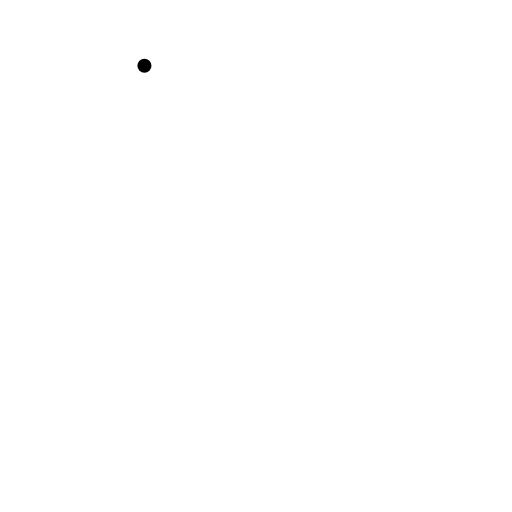
t = 0.00 s
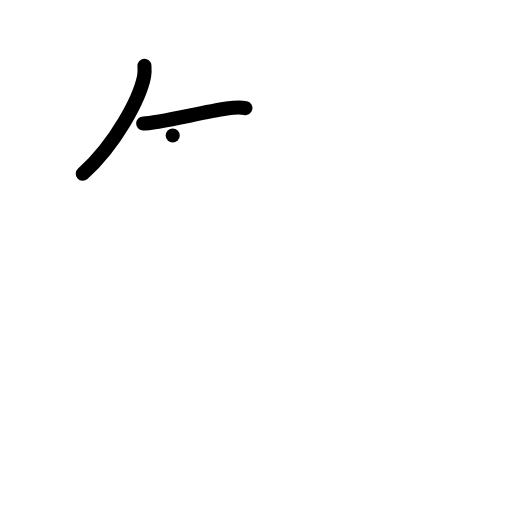
t = 2.00 s
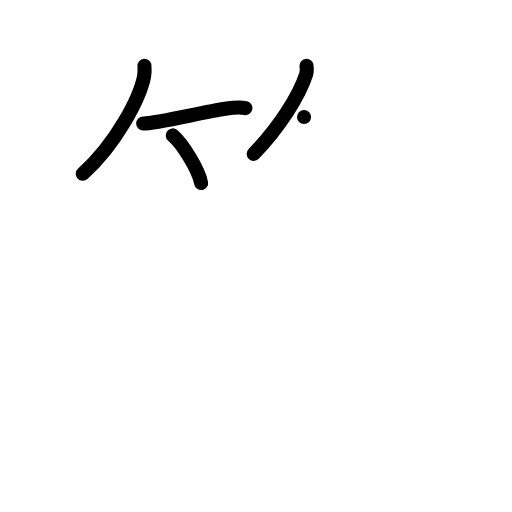
t = 4.00 s
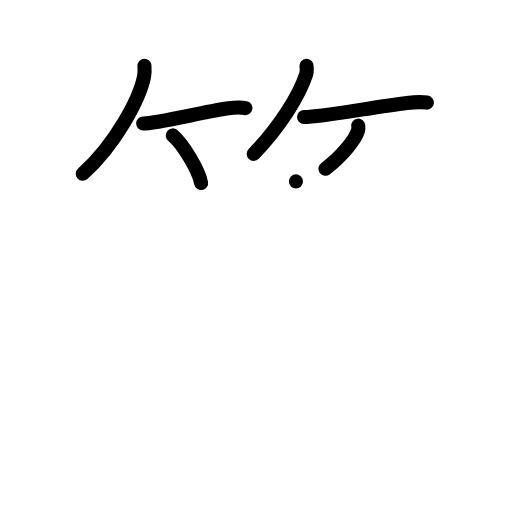
t = 6.00 s
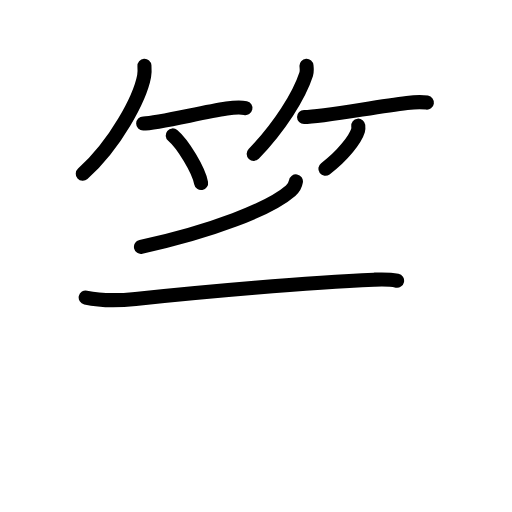
t = 7.83 s
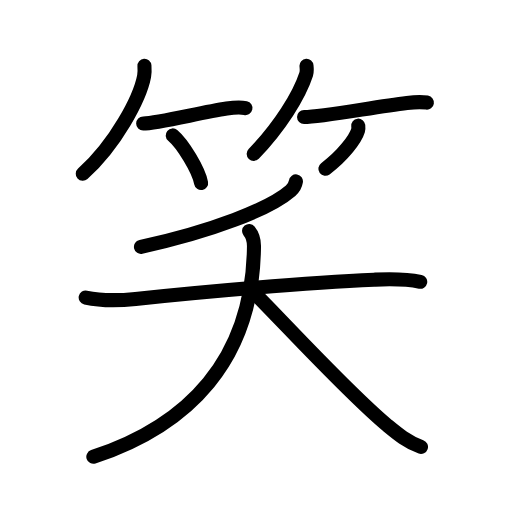
t = 10.00 s

The animated SVG that drew these frames (rendered in a browser with its animation timeline set to each time). Animation: 29 SMIL elements (animate=29); one cycle of 10.00 s.

<?xml version="1.0" encoding="UTF-8"?>
<!--
AniKanjiVG is licensed by CC-BY-SA Paul C. Sommerhoff (https://bitbucket.org/sommerhoff/anikanjivg).
AniKanjiVG uses KanjiVG which is licensed by CC-BY-SA Ulrich Apel (http://kanjivg.tagaini.net).
See also http://creativecommons.org/licenses/by-sa/3.0/
-->
<svg xmlns:kvg='http://kanjivg.tagaini.net' xmlns='http://www.w3.org/2000/svg' width='109' height='109' viewBox='0 0 109 109' style='fill:none;stroke:#000000;stroke-width:3;stroke-linecap:round;stroke-linejoin:round;' id="kvg:kanji_07b11"><g id="kvg:07b11" kvg:element="笑"><g id="kvg:07b11-g1" kvg:element="竹" kvg:variant="true" kvg:position="top" kvg:radical="general"><g id="kvg:07b11-g2" kvg:position="left"><path id="kvg:07b11-s1" kvg:type="㇒" d="M30.75,14c0.04,0.55,0.08,1.43-0.07,2.23C29.78,20.92,24.65,30.69,17.62,37"><animate attributeName="d" begin="0.0s" dur="0.5s" from="M30.75,14C30.75,14,30.75,14,30.75,14" to="M30.75,14c0.04,0.55,0.08,1.43-0.07,2.23" />
<animate attributeName="d" begin="0.5s" dur="0.5s" from="M30.75,14c0.04,0.55,0.08,1.43-0.07,2.23c0,0,0,0,0,0,0" to="M30.75,14c0.04,0.55,0.08,1.43-0.07,2.23C29.78,20.92,24.65,30.69,17.62,37" />
</path>
<path id="kvg:07b11-s2" kvg:type="㇐b" d="M30.48,26.29c2.95,0,12.23-2.33,17.78-3.18c1.42-0.22,2.86-0.35,3.99-0.1"><animate attributeName="d" begin="1.0s" dur="0.5s" from="M30.48,26.29C30.48,26.29,30.48,26.29,30.48,26.29" to="M30.48,26.29c2.95,0,12.23-2.33,17.78-3.18" />
<animate attributeName="d" begin="1.5s" dur="0.5s" from="M30.48,26.29c2.95,0,12.23-2.33,17.78-3.18c0,0,0,0,0,0,0" to="M30.48,26.29c2.95,0,12.23-2.33,17.78-3.18c1.42-0.22,2.86-0.35,3.99-0.1" />
<animate attributeName="d" begin="0s" dur="1.0s" from="M-100,-100" to="M-100,-100" />
</path>
<path id="kvg:07b11-s3" kvg:type="㇔/㇑" d="M36.77,28.83c2.13,1.79,5.51,7.35,6.04,10.13"><animate attributeName="d" begin="2.0s" dur="1.0s" from="M36.77,28.83C36.77,28.83,36.77,28.83,36.77,28.83" to="M36.77,28.83c2.13,1.79,5.51,7.35,6.04,10.13" />
<animate attributeName="d" begin="0s" dur="2.0s" from="M-100,-100" to="M-100,-100" />
</path>
</g>
<g id="kvg:07b11-g3" kvg:position="right"><path id="kvg:07b11-s4" kvg:type="㇒" d="M65.25,14c0.03,0.44,0.14,1.15-0.06,1.77c-1.5,4.64-5.67,11.27-11.18,16.98"><animate attributeName="d" begin="3.0s" dur="0.5s" from="M65.25,14C65.25,14,65.25,14,65.25,14" to="M65.25,14c0.03,0.44,0.14,1.15-0.06,1.77" />
<animate attributeName="d" begin="3.5s" dur="0.5s" from="M65.25,14c0.03,0.44,0.14,1.15-0.06,1.77c0,0,0,0,0,0,0" to="M65.25,14c0.03,0.44,0.14,1.15-0.06,1.77c-1.5,4.64-5.67,11.27-11.18,16.98" />
<animate attributeName="d" begin="0s" dur="3.0s" from="M-100,-100" to="M-100,-100" />
</path>
<path id="kvg:07b11-s5" kvg:type="㇐b" d="M64.73,24.91c3.8,0,14.86-2.14,21.91-2.99c1.72-0.21,2.86-0.29,4.24-0.08"><animate attributeName="d" begin="4.0s" dur="0.5s" from="M64.73,24.91C64.73,24.91,64.73,24.91,64.73,24.91" to="M64.73,24.91c3.8,0,14.86-2.14,21.91-2.99" />
<animate attributeName="d" begin="4.5s" dur="0.5s" from="M64.73,24.91c3.8,0,14.86-2.14,21.91-2.99c0,0,0,0,0,0,0" to="M64.73,24.91c3.8,0,14.86-2.14,21.91-2.99c1.72-0.21,2.86-0.29,4.24-0.08" />
<animate attributeName="d" begin="0s" dur="4.0s" from="M-100,-100" to="M-100,-100" />
</path>
<path id="kvg:07b11-s6" kvg:type="㇒/㇚" d="M76.27,26.75c0.03,0.26,0.06,0.67-0.05,1.04c-0.54,1.79-3.17,5.31-6.95,8.14"><animate attributeName="d" begin="5.0s" dur="0.5s" from="M76.27,26.75C76.27,26.75,76.27,26.75,76.27,26.75" to="M76.27,26.75c0.03,0.26,0.06,0.67-0.05,1.04" />
<animate attributeName="d" begin="5.5s" dur="0.5s" from="M76.27,26.75c0.03,0.26,0.06,0.67-0.05,1.04c0,0,0,0,0,0,0" to="M76.27,26.75c0.03,0.26,0.06,0.67-0.05,1.04c-0.54,1.79-3.17,5.31-6.95,8.14" />
<animate attributeName="d" begin="0s" dur="5.0s" from="M-100,-100" to="M-100,-100" />
</path>
</g>
</g>
<g id="kvg:07b11-g4" kvg:element="夭" kvg:position="bottom"><g id="kvg:07b11-g5" kvg:element="丿"><path id="kvg:07b11-s7" kvg:type="㇒" d="M63,38.62c-0.12,0.75-0.6,1.51-1.13,1.98c-4.49,3.9-16.64,8.61-31.86,11.96"><animate attributeName="d" begin="6.0s" dur="0.5s" from="M63,38.62C63,38.62,63,38.62,63,38.62" to="M63,38.62c-0.12,0.75-0.6,1.51-1.13,1.98" />
<animate attributeName="d" begin="6.5s" dur="0.5s" from="M63,38.62c-0.12,0.75-0.6,1.51-1.13,1.98c0,0,0,0,0,0,0" to="M63,38.62c-0.12,0.75-0.6,1.51-1.13,1.98c-4.49,3.9-16.64,8.61-31.86,11.96" />
<animate attributeName="d" begin="0s" dur="6.0s" from="M-100,-100" to="M-100,-100" />
</path>
</g>
<g id="kvg:07b11-g6" kvg:element="大"><path id="kvg:07b11-s8" kvg:type="㇐" d="M18.24,63.34c3.64,0.79,7.25,0.65,10.62,0.29c14.01-1.5,36.64-3.5,50.77-4.09c3.08-0.13,6.25-0.29,9.83,0.45"><animate attributeName="d" begin="7.0s" dur="0.3333333333333333s" from="M18.24,63.34C18.24,63.34,18.24,63.34,18.24,63.34" to="M18.24,63.34c3.64,0.79,7.25,0.65,10.62,0.29" />
<animate attributeName="d" begin="7.333333333333333s" dur="0.3333333333333333s" from="M18.24,63.34c3.64,0.79,7.25,0.65,10.62,0.29c0,0,0,0,0,0,0" to="M18.24,63.34c3.64,0.79,7.25,0.65,10.62,0.29c14.01-1.5,36.64-3.5,50.77-4.09" />
<animate attributeName="d" begin="7.666666666666667s" dur="0.3333333333333333s" from="M18.24,63.34c3.64,0.79,7.25,0.65,10.62,0.29c14.01-1.5,36.64-3.5,50.77-4.09c0,0,0,0,0,0,0" to="M18.24,63.34c3.64,0.79,7.25,0.65,10.62,0.29c14.01-1.5,36.64-3.5,50.77-4.09c3.08-0.13,6.25-0.29,9.83,0.45" />
<animate attributeName="d" begin="0s" dur="7.0s" from="M-100,-100" to="M-100,-100" />
</path>
<path id="kvg:07b11-s9" kvg:type="㇒" d="M53.03,49.17c0.53,0.65,1.06,1.9,1.04,3.3C53.82,76.74,40,90.62,19.87,97.25"><animate attributeName="d" begin="8.0s" dur="0.5s" from="M53.03,49.17C53.03,49.17,53.03,49.17,53.03,49.17" to="M53.03,49.17c0.53,0.65,1.06,1.9,1.04,3.3" />
<animate attributeName="d" begin="8.5s" dur="0.5s" from="M53.03,49.17c0.53,0.65,1.06,1.9,1.04,3.3c0,0,0,0,0,0,0" to="M53.03,49.17c0.53,0.65,1.06,1.9,1.04,3.3C53.82,76.74,40,90.62,19.87,97.25" />
<animate attributeName="d" begin="0s" dur="8.0s" from="M-100,-100" to="M-100,-100" />
</path>
<path id="kvg:07b11-s10" kvg:type="㇏" d="M54.51,62.75c6.56,6.61,19.9,21.16,28,27.86c2.09,1.73,4.24,3.52,7.11,4.52"><animate attributeName="d" begin="9.0s" dur="0.5s" from="M54.51,62.75C54.51,62.75,54.51,62.75,54.51,62.75" to="M54.51,62.75c6.56,6.61,19.9,21.16,28,27.86" />
<animate attributeName="d" begin="9.5s" dur="0.5s" from="M54.51,62.75c6.56,6.61,19.9,21.16,28,27.86c0,0,0,0,0,0,0" to="M54.51,62.75c6.56,6.61,19.9,21.16,28,27.86c2.09,1.73,4.24,3.52,7.11,4.52" />
<animate attributeName="d" begin="0s" dur="9.0s" from="M-100,-100" to="M-100,-100" />
</path>
</g>
</g>
</g>
</svg>
